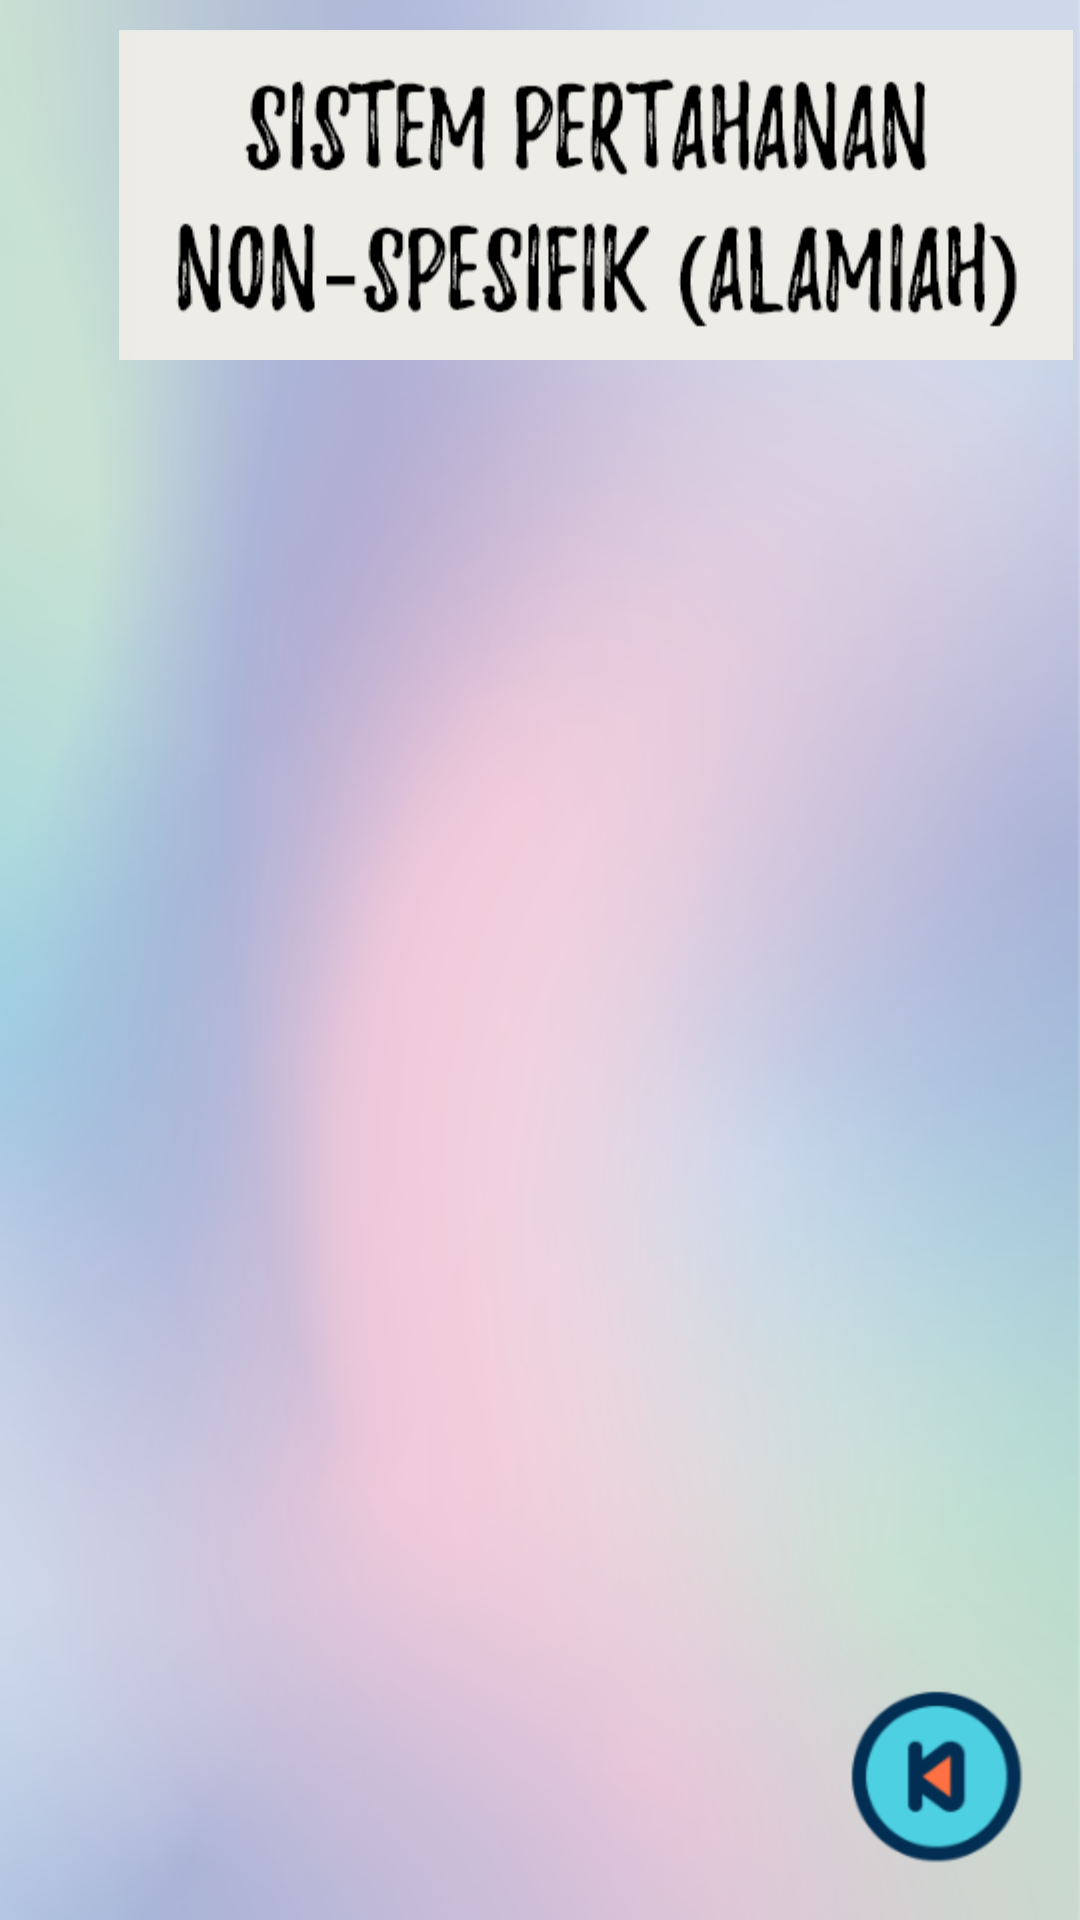

Write the Android layout XML for this screen, with the resource values it uses.
<!-- AndroidManifest.xml: application theme Theme.AppCompat.DayNight.NoActionBar -->
<!-- res/layout/activity_hal_2_mekanisme_alami.xml -->
<?xml version="1.0" encoding="utf-8"?>
<RelativeLayout xmlns:android="http://schemas.android.com/apk/res/android"

    xmlns:app="http://schemas.android.com/apk/res-auto"
    xmlns:tools="http://schemas.android.com/tools"
    android:layout_width="match_parent"
    android:layout_height="match_parent"
    android:background="@drawable/background_hal1_2_3_5">

    <LinearLayout
        android:layout_width="match_parent"
        android:layout_height="match_parent"
        android:orientation="vertical">

        <ImageView
            android:id="@+id/imageView2"
            android:layout_width="397dp"
            android:layout_height="wrap_content"
            android:layout_marginTop="10dp"
            android:src="@drawable/judul_imun_alami"
            app:layout_constraintEnd_toEndOf="parent"
            app:layout_constraintStart_toStartOf="parent"
            app:layout_constraintTop_toTopOf="parent" />


        <ScrollView
            android:layout_width="match_parent"
            android:layout_height="match_parent"
            tools:layout_editor_absoluteX="176dp"
            tools:layout_editor_absoluteY="336dp">

            <LinearLayout
                android:id="@+id/ln1"
                android:layout_width="match_parent"
                android:layout_height="wrap_content"
                android:orientation="vertical">




                <ImageView
                    android:layout_width="match_parent"
                    android:layout_height="wrap_content"

                    android:src="@drawable/content_mekanisme_alami" />


            </LinearLayout>
        </ScrollView>
    </LinearLayout>

    <LinearLayout
        android:layout_width="wrap_content"
        android:layout_height="wrap_content"
        android:layout_alignParentRight="true"
        android:layout_alignParentBottom="true"
        android:orientation="horizontal"
        android:padding="10dp"
        android:scaleX="1"
        android:scaleY="1">

        <ImageView
            android:id="@+id/btnhome"
            android:layout_width="wrap_content"
            android:layout_height="wrap_content"
            android:background="@drawable/button_back"></ImageView>

    </LinearLayout>



</RelativeLayout>
<!-- resources referenced by this layout -->
<resources>
  <!-- drawable background_hal1_2_3_5: png bitmap (drawable-hdpi, 211409 bytes) -->
  <!-- drawable button_back: png bitmap (drawable-hdpi, 6260 bytes) -->
  <!-- drawable judul_imun_alami: png bitmap (drawable-hdpi, 18570 bytes) -->
</resources>
